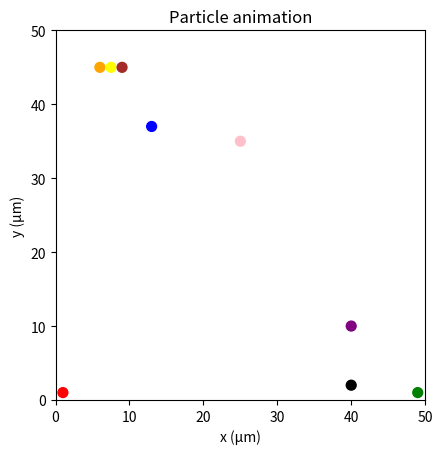

This figure's Python source: (Note: this script raises an exception after producing the figure.)
import numpy as np #np calculation
import matplotlib.pyplot as plt #plotting
import time
from matplotlib.animation import FuncAnimation, FFMpegWriter #animation
from scipy.spatial import cKDTree


#functions to detect and solve collisions

def broad_detect(XY, d):

    """ Detect potential collision to prevent from testing every single pair using a KD-Tree for now

    Args:
        XY (array): Array of particle XY positions.
        d (float): superior to the Highest distance in one dt 

    Returns:
        array: Pairs of indices representing potential colliding particles. """

    tree = cKDTree(XY)  # Build a KD-Tree from particle positions
    pairs = tree.query_pairs(d)  # Find all pairs of particles within distance d
    
    return np.array(list(pairs),dtype = int)

def narrow_detect(Particle_test_pair, dt_left):
    """
    Test the collision of pairs of particles 
    
    Args:
        Particle_test_pair : array of the pair of particles collding 
    Returns:
        array: Pairs of colliding particle if they collide
        float: time of collision
    """
    v = Vp_local[Particle_test_pair[0], :] - Vp_local[Particle_test_pair[1], :] #velocity difference
    dif_pos = XY_local[Particle_test_pair[0], :] - XY_local[Particle_test_pair[1], :] #difference in position
    distance_collsion = 2 * Radius_particle #distance underwhich there is a collision, maybe to update later to enable different sizes of particles
    
    a = v @ v #the dot product will be positive if the direction is similar, if opposite it will be close to 0 or negative, meaning that whatever they do they wont cross
    if a < 1e-12:
        return None, None
    
    b = 2*(dif_pos @ v)
    c = (dif_pos @ dif_pos) - distance_collsion * distance_collsion
    
    if c < 0:
        return Particle_test_pair, -1 #return -1 to tell that the collision happened before
    
    if (dif_pos @ v) >= 0:
        return None, None
    
    disc = b * b -(4 * a * c)
    if disc <= 0.0:
        return None, None
    
    t_hit = (-b -np.sqrt(disc)) / (2 * a)
    if 0.0 <= t_hit <= dt_left:
        return Particle_test_pair, t_hit
    else:
        return None, None

def update_particles(XY_local, XY_local_update, Vp_local, Colliding_pair, t_collision):
    """
    update the particle velocity and its position at contact
    Args:
        Colliding_pair
        t_collision
        XY_local
        XY_local_update
        Vp_local
        
    Returns:
        XY_local
        Vp_local
    """
    #update the position of the colliding particles
    XY_local_update = XY_local + Vp_local * t_collision
    XY_local_update[Colliding_pair[0] , :] = XY_local[Colliding_pair[0] , :] + Vp_local[Colliding_pair[0], :] * t_collision
    XY_local_update[Colliding_pair[1] , :] = XY_local[Colliding_pair[1] , :] + Vp_local[Colliding_pair[1], :] * t_collision
    
    #Update the velocities of the particles
    distance_particles = XY_local_update[Colliding_pair[0] , :] - XY_local_update[Colliding_pair[1] , :] #distance vector of the particles
    dv = Vp_local[Colliding_pair[0], :] - Vp_local[Colliding_pair[1], :] #relative speed
    projected_distance = distance_particles @ distance_particles #||C1 - C2 ||^2
    if projected_distance > 1e-12:
        Vp_local[Colliding_pair[0], :] = Vp_local[Colliding_pair[0], :] - ((dv @ distance_particles) / projected_distance) * distance_particles
        Vp_local[Colliding_pair[1], :] = Vp_local[Colliding_pair[1], :] + ((dv @ distance_particles) / projected_distance) * distance_particles
    return XY_local_update, Vp_local
        
def update_particles_aggregation(XY_stack, Vp_stack, Colliding_pair, t_collision, Added_par, Radius_particle, Num_Particules_end, Mass_particles, Cg_proc, Aggregate_set):
    """
    update the particle and its characteristics if the particles are agglomerating
    Args:
    
    Returns:

    """
    relative_index = np.zeros(2, dtype = int)
    print(Colliding_pair)
    relative_index[0] = Colliding_pair[0] % (Num_Particules_end)
    relative_index[1] = Colliding_pair[1] % (Num_Particules_end)
    i, j = relative_index
    Cgi = Cg_proc[i] #center of gravity of the first aggregate
    Cgj = Cg_proc[j] #center of gravity of the second aggregate
    numi = len(Aggregate_set[i]) #number of particles in the frist aggregate
    if numi == 0:
        numi = 1 #if the set is empty, there is the particle itself.
    numj = len(Aggregate_set[j]) #nmber of particles in the second aggregate
    if numj == 0:
        numj = 1 #if the set is empty, there is the particle itself.
    
    # The need for relative index comes from the fact that to have smooth collisions, I have stacked all the values of the particles into one array; to ensure I am pulling the right radius values i have to divide the index of the stack by the length of  normal array
    cr = ((((Radius_particle[relative_index[0]] + Radius_particle[relative_index[1]]) *10**(-6))/0.15) * (-0.88)) + 0.78
    u_i = Vp_stack[Colliding_pair[0], :].copy()
    u_j = Vp_stack[Colliding_pair[1], :].copy()
    #update the position of the colliding particles
    XY_stack = XY_stack+ Vp_stack * t_collision * np.tile(Added_par[:,None], (9, 1)) #update all of the particles and then later change the one which collided
    XY_stack[Colliding_pair[0] , :] = XY_stack[Colliding_pair[0] , :].copy() + u_i * t_collision
    XY_stack[Colliding_pair[1] , :] = XY_stack[Colliding_pair[1] , :].copy() + u_j * t_collision
    #they should now be glued togther?
    merge = set(Aggregate_set[i]) #create a set that we populate and then use to replace the old set. easier
    merge.update(Aggregate_set[j])
    merge.update([i, j])
    cg_update = (Cgi * numi * Mass_particles[0]+ Cgj * numj * Mass_particles[0]) / (numi * Mass_particles[0] + numj * Mass_particles[0])
    V_new = (u_i * numi * Mass_particles[0] + u_j * numj * Mass_particles[0]) / (numi * Mass_particles[0] + numj * Mass_particles[0])
    
    for k in merge:
        Aggregate_set[k] = merge
        Cg_proc[k] = cg_update
        zone = zone_index(k)
        Vp_stack[zone * Num_Particules_end - 1, :] = V_new # average the velocity after impact? missing the e?
   
    return XY_stack, Vp_stack, Cg_proc, Aggregate_set
    
    
 

def interactions(Colliding_pair, A_h, Radius_particle, Mass_particle, Vp_stack, XY_stack, t_collision, Added_par, Num_particle_end):
    """
    find if the particles are aggregating or colliding
    
    """
    D0 = np.array(2)
    D0 = np.array([np.abs(XY_stack[Colliding_pair[0], 0] - XY_stack[Colliding_pair[1], 0]), np.abs(XY_stack[Colliding_pair[0], 1] - XY_stack[Colliding_pair[1], 1])])
    #take off the absolute, i JUST HAVE TO BE CONSISTENT WITHT EH WAU o AM DOIN GIT.
    if D0[0] == 0:
        D0[0] = 10**(-8)
    if D0[1] == 0:
        D0[1] = 10**(-8)
    #we need the distance in the form of an x y vecto r to get the proper forces, plug i in the right way?
    relative_index = np.zeros(2, dtype = int)
    relative_index[0] = Colliding_pair[0] % (Num_Particules_end)
    relative_index[1] = Colliding_pair[1] % (Num_Particules_end)
    #the following equation for adhering energy only works for particle of similar radiis but could be implemented otherwise using the following book:
    #https://www.eng.uc.edu/~beaucag/Classes/AdvancedMaterialsThermodynamics/Books/Jacob%20N.%20Israelachvili%20-%20Intermolecular%20and%20Surface%20Forces,%20Third%20Edition_%20Revised%20Third%20Edition-Academic%20Press%20(2011).pdf
    E_adh = np.zeros(2)
    E_adh = (A_h * Radius_particle[relative_index[0]]) / (12 * D0)
    F_adh = np.zeros(2)
    F_adh = E_adh / D0
    E_kin = np.zeros(2)
    E_kin = 0.5 * Mass_particle[relative_index[0]] * (Vp_stack[Colliding_pair[0],:]**(2)) + 0.5 *  Mass_particle[relative_index[1]] * (Vp_stack[Colliding_pair[1], :]**(2))
    F_kin = np.zeros(2)
    F_kin = E_kin / D0
    #try to implement a sort of flyby anomaly like in orbital mechanics?
    if F_adh < F_kin :
        update_particles_aggregation(XY_stack, Vp_stack, Colliding_pair, t_collision, Added_par, Radius_particle, Num_particle_end, Cg_proc)
    else:
        update_particles_collision(XY_stack,Vp_stack, Colliding_pair, t_collision, Added_par, Radius_particle, Mass_particle, Num_Particules_end)
    # if xxxx:
    #     Xy_stack, Vp_stack = update_particles_collision
    # else:
    #     update_particles_aggregation
            
plt.clf()
T  = 20
dt = 0.05
L_total = np.array((50,50))
Nt = int(T/dt)
Num_particle = 9
XY_local = np.zeros((Num_particle,2))
XY_local[:, 0] = 1, 13, 49, 25.005, 6.0, 7.5, 9.0, 40, 40
XY_local[:, 1] = 1, 37, 1, 35, 45, 45, 45, 2, 10
Vp_local = np.zeros((Num_particle,2))
Vp_local[:, 0] = 2, 1, -2, 0, 1, 0, 0, 0, 0
Vp_local[:, 1] = 2, -1, 2, 0, 0, 0, 0, 0, -3
XY_local_update = XY_local.copy()
XY_local_saved = np.zeros((Nt, Num_particle, 2))
XY_local_saved[0,:,:] = XY_local.copy()
Radius_particle = 0.75

for t in range( 1, Nt):
    XY_local = XY_local_update.copy()
    dt_left = dt
    while dt_left > 0:
        d = np.max(abs(Vp_local))* dt_left * 2 + 2 * Radius_particle
        Particle_test = broad_detect(XY_local, d)
        if len(Particle_test) > 0:
            Colliding_pairs = []
            t_collisions = []
            for j in range(len(Particle_test)):
                Particle_colliding, t_hit = narrow_detect(Particle_test[j,:], dt_left)
                if t_hit is not None and t_hit >= 0.0 :
                    Colliding_pairs.append(Particle_colliding)
                    t_collisions.append(t_hit)
            if Colliding_pairs != []:
                idx = np.argmin(t_collisions)
                First_collision = Colliding_pairs[idx]#first colliding pair
                t_collision = t_collisions[idx] #time fo first collision
                XY_local_update, Vp_local = update_particles(XY_local, XY_local_update, Vp_local, First_collision, t_collision)
                XY_local = XY_local_update.copy()
                #Here I have the positions after the first hit
                dt_left = dt_left - t_collision
            else:
                XY_local_update = XY_local + Vp_local * dt_left
                dt_left = 0
        else:
            XY_local_update = XY_local + Vp_local * dt_left             
            dt_left = 0       
            
    XY_local_saved[t,:,:] = XY_local_update           
            



# plot
# --- Figure and initial scatter ---
fig, ax = plt.subplots()
# Set domain to your physical box
ax.set_xlim(0, L_total[0])
ax.set_ylim(0, L_total[1])
ax.set_xlabel("x (µm)")
ax.set_ylabel("y (µm)")

N = XY_local_saved.shape[1]

# Example: fixed colors for each particle (2 particles here)
colors = np.array(["red", "blue", "green", "pink", "orange", "yellow", "brown", "black", "purple"])   # length N

scat = ax.scatter(
    XY_local_saved[0, :, 0], XY_local_saved[0, :, 1],
    s=50,
    c=colors
)
# #num particules - start with empty data
# scat = ax.scatter( np.zeros(1), np.zeros(1), s=50)
#define the title before
title = ax.set_title("Particle animation")

# --- choose video fps + how many sim steps per video frame ---
fps = 30
stride = max(1, int((1 / fps) / dt))   # sim steps per rendered frame
frames = range(0, Nt, stride)

#realistic aspect ratio
ax.set_aspect("equal", adjustable="box")

def update(frame):  #change to have n particules 
    positions = XY_local_saved[frame, :, :] 
    # set_offsets expects an array of shape (n_points, 2)
    scat.set_offsets(positions)
    current_time = frame * dt
    ax.set_title(f"Particle animation (t = {current_time:.3f} s)")

# --- Create animation ---  #change to have n particules 
ani = FuncAnimation( fig, update, frames = frames, interval=1000/fps, blit = False)

writer = FFMpegWriter(
fps=fps,
codec="libx264",
bitrate=1800)

ani.save("particle_animation_collision.mp4", writer=writer)

plt.close(fig)#not showing but saving
